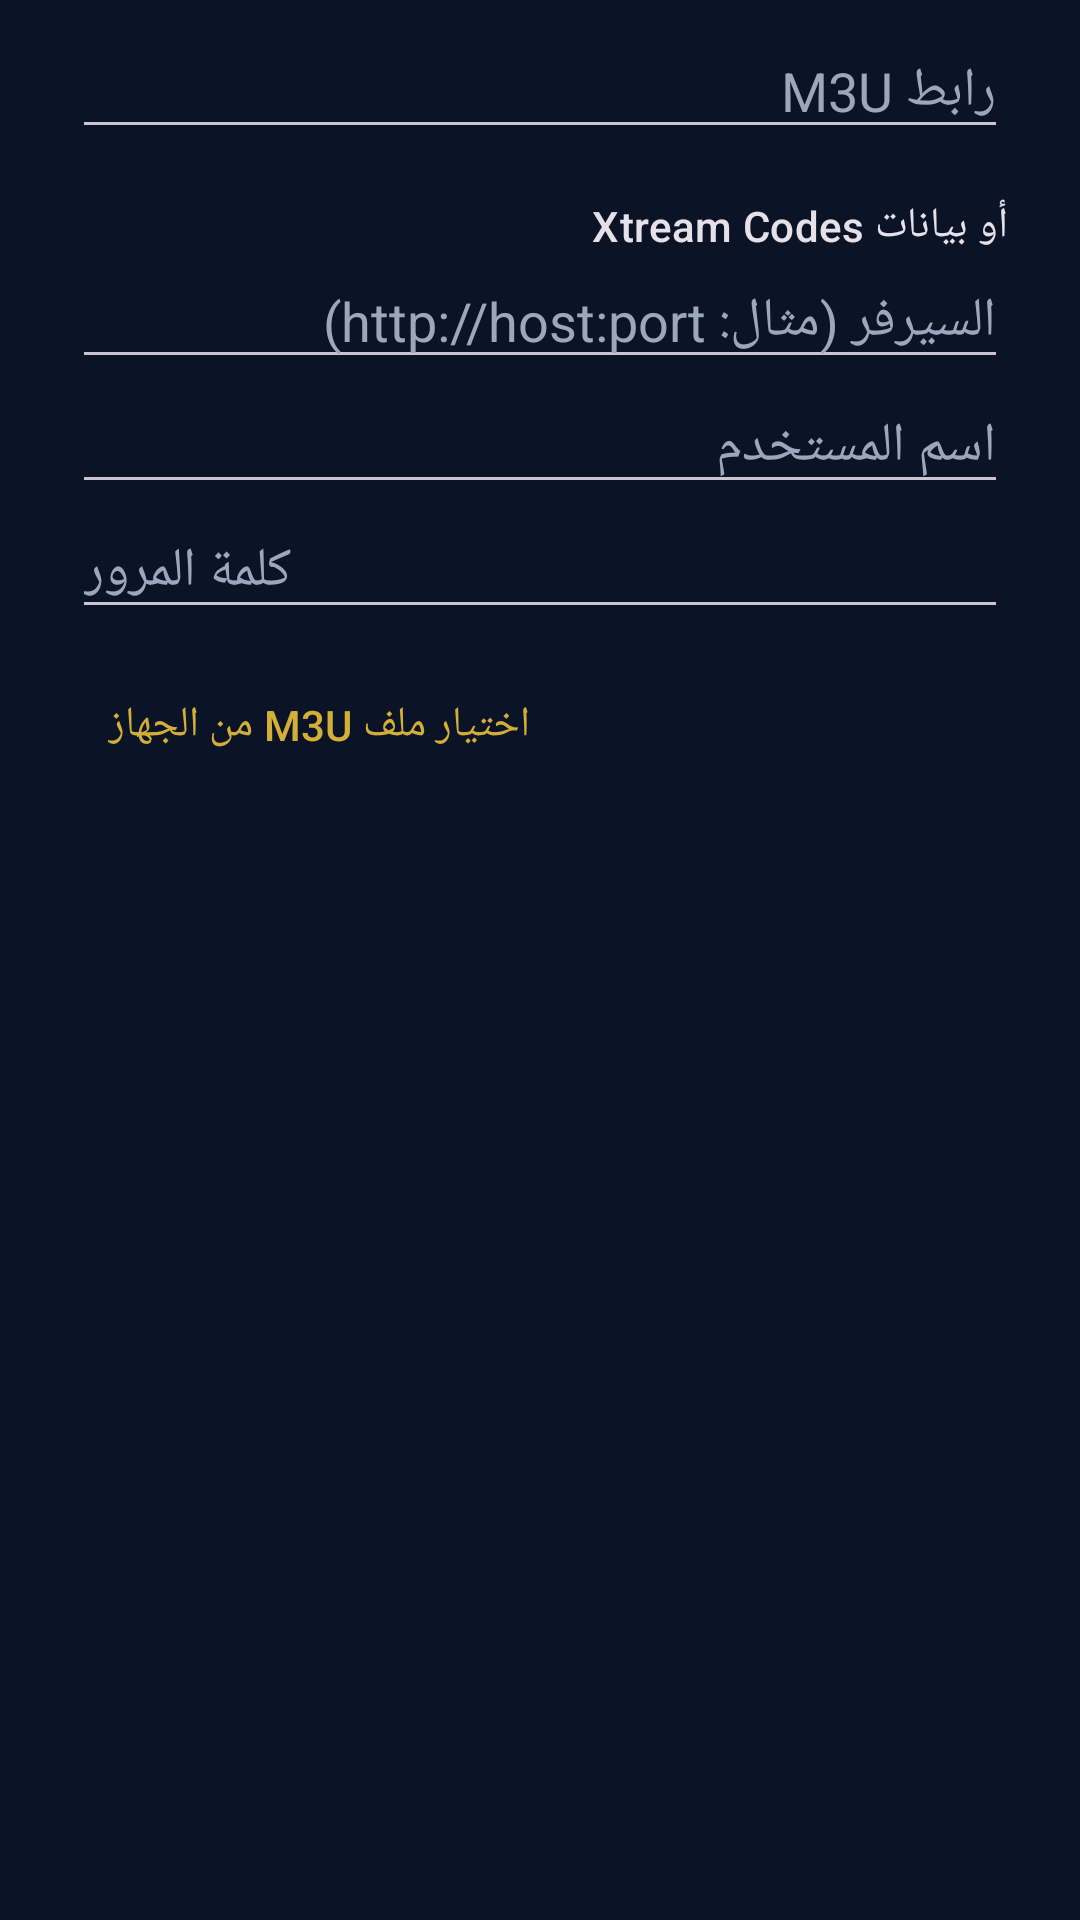

Produce the Android XML layout that renders to this screen, including the resource entries it uses.
<!-- AndroidManifest.xml: application theme Theme.IPTV -->
<!-- res/layout/dialog_add.xml -->
<?xml version="1.0" encoding="utf-8"?>
<ScrollView xmlns:android="http://schemas.android.com/apk/res/android"
    android:layout_width="match_parent"
    android:layout_height="wrap_content">

    <LinearLayout
        android:layout_width="match_parent"
        android:layout_height="wrap_content"
        android:orientation="vertical"
        android:paddingStart="24dp"
        android:paddingTop="8dp"
        android:paddingEnd="24dp">

        <EditText
            android:id="@+id/et_url"
            android:layout_width="match_parent"
            android:layout_height="wrap_content"
            android:hint="@string/m3u_url_hint"
            android:importantForAutofill="no"
            android:inputType="textUri" />

        <TextView
            android:layout_width="match_parent"
            android:layout_height="wrap_content"
            android:layout_marginTop="16dp"
            android:text="@string/or_xtream"
            android:textAppearance="?attr/textAppearanceLabelLarge" />

        <EditText
            android:id="@+id/et_server"
            android:layout_width="match_parent"
            android:layout_height="wrap_content"
            android:hint="@string/server_hint"
            android:importantForAutofill="no"
            android:inputType="textUri" />

        <EditText
            android:id="@+id/et_user"
            android:layout_width="match_parent"
            android:layout_height="wrap_content"
            android:hint="@string/user_hint"
            android:importantForAutofill="no"
            android:inputType="text" />

        <EditText
            android:id="@+id/et_pass"
            android:layout_width="match_parent"
            android:layout_height="wrap_content"
            android:hint="@string/pass_hint"
            android:importantForAutofill="no"
            android:inputType="textPassword" />

        <Button
            android:id="@+id/btn_file"
            style="@style/Widget.Material3.Button.TextButton"
            android:layout_width="wrap_content"
            android:layout_height="wrap_content"
            android:layout_marginTop="8dp"
            android:text="@string/pick_file" />
    </LinearLayout>
</ScrollView>
<!-- resources referenced by this layout -->
<resources>
  <string name="m3u_url_hint">رابط M3U</string>
  <string name="or_xtream">أو بيانات Xtream Codes</string>
  <string name="pass_hint">كلمة المرور</string>
  <string name="pick_file">اختيار ملف M3U من الجهاز</string>
  <string name="server_hint">السيرفر (مثال: http://host:port)</string>
  <string name="user_hint">اسم المستخدم</string>
  <style name="Theme.IPTV" parent="Theme.Material3.Dark.NoActionBar">
          <item name="colorPrimary">@color/gold</item>
          <item name="colorOnPrimary">@color/navy</item>
          <item name="colorPrimaryContainer">@color/gold_dark</item>
          <item name="colorOnPrimaryContainer">@color/text_primary</item>
          <item name="colorSecondary">@color/gold</item>
          <item name="colorOnSecondary">@color/navy</item>
          <item name="colorSecondaryContainer">@color/card_stroke</item>
          <item name="colorOnSecondaryContainer">@color/gold</item>
          <item name="android:colorBackground">@color/navy</item>
          <item name="colorSurface">@color/card</item>
          <item name="colorOnSurface">@color/text_primary</item>
          <item name="colorSurfaceVariant">@color/card</item>
          <item name="colorOnSurfaceVariant">@color/text_muted</item>
          <item name="colorOutline">@color/card_stroke</item>
          <item name="colorSurfaceContainerHigh">@color/card</item>
          <item name="colorControlActivated">@color/gold</item>
          <item name="android:textColorHint">@color/text_muted</item>
          <item name="android:windowBackground">@color/navy</item>
          <item name="android:statusBarColor">@color/navy_header</item>
          <item name="android:navigationBarColor">@color/navy</item>
      </style>
  <color name="gold">#D4AF37</color>
  <color name="navy">#0B1426</color>
  <color name="gold_dark">#8F7420</color>
  <color name="text_primary">#F2F4F8</color>
  <color name="card_stroke">#26385F</color>
  <color name="card">#13203A</color>
  <color name="text_muted">#9AA7BD</color>
  <color name="navy_header">#101C36</color>
</resources>
